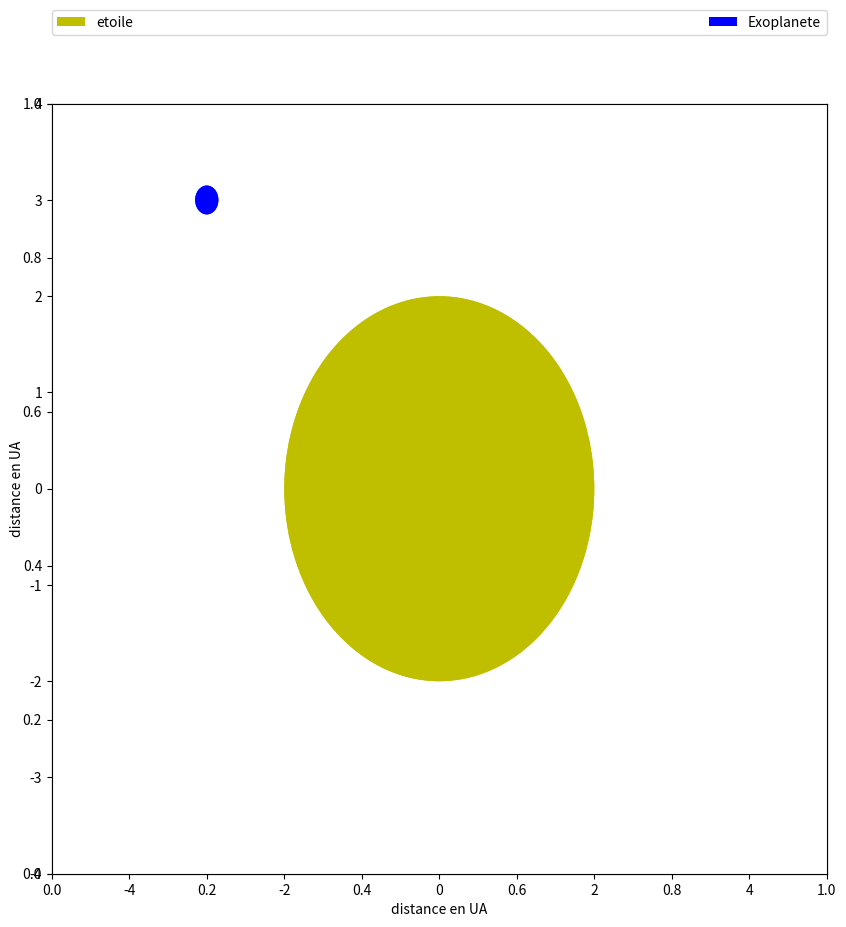

This figure's Python source:
# -*- coding: utf-8 -*-
"""
Created on Tue Mar 28 16:20:47 2017

[redacted]
"""

import numpy as np 
import matplotlib.pyplot as plt 
from matplotlib import animation 
from pylab import*
fig, ax = plt.subplots() 
fig.set_dpi(100) 
fig.set_size_inches(10, 10) 
ax=plt.axes(xlim=(-5, 5), ylim=(-4, 4))
plt.xlabel('distance en UA')
plt.ylabel('distance en UA')
patch = plt.Circle((0,3), 0.15, fc='b', label="Exoplanete") 

a= plt.Circle((0, 0), 2, fc='y', label="etoile")

R=4
#coordonnées du centre de l'orbite de l'exoplanete
xcoord=-3
ycoord=3
def init(): 
     patch.center = (-3, 3) 
     
     a.center = (0, 0)
     
    
     ax.add_patch(a) 
     ax.add_patch(patch)
     return a,patch, 

 
def animate(t): 
     x,y = patch.center 
     x = R* np.cos(np.radians(t))+xcoord
     y =-R* np.sin(np.radians(t)) +ycoord
     patch.center = (x,y) 
     
      
     return a,patch,
     
anim = animation.FuncAnimation(fig, animate, init_func=init,frames=360,interval=20,blit=True)

plt.legend(bbox_to_anchor=(0., 1.02, 1., .102), loc=1, ncol=2, mode="expand", borderaxespad=0, handles=[a, patch]) 
plt.show()
